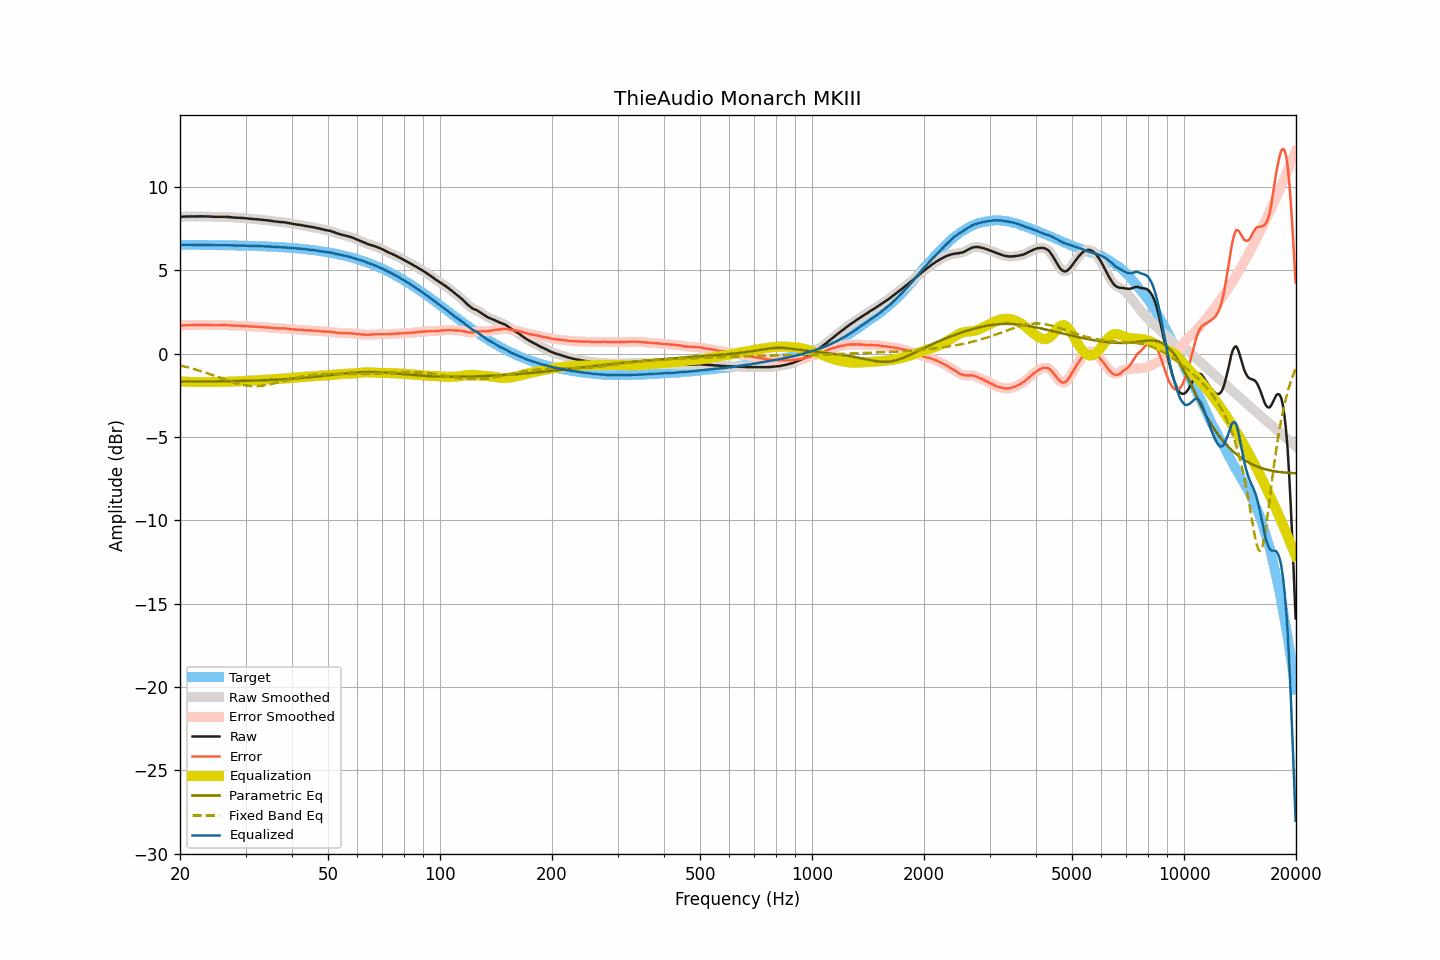

The file beside this chart, header and first rows:
frequency, raw, smoothed, error, error_smoothed, equalization, parametric_eq, fixed_band_eq, equalized_raw, equalized_smoothed, target
20.00, 8.19, 8.19, 1.67, 1.67, -1.67, -1.69, -0.72, 6.52, 6.52, 6.52
20.20, 8.20, 8.20, 1.68, 1.68, -1.68, -1.69, -0.74, 6.52, 6.52, 6.52
20.40, 8.21, 8.21, 1.69, 1.69, -1.68, -1.69, -0.76, 6.53, 6.52, 6.52
20.61, 8.21, 8.21, 1.69, 1.69, -1.69, -1.69, -0.79, 6.52, 6.53, 6.52
20.81, 8.22, 8.22, 1.70, 1.70, -1.69, -1.69, -0.81, 6.53, 6.52, 6.52
21.02, 8.22, 8.22, 1.70, 1.70, -1.70, -1.68, -0.83, 6.52, 6.52, 6.52
21.23, 8.22, 8.22, 1.70, 1.70, -1.70, -1.68, -0.86, 6.52, 6.52, 6.52
21.44, 8.22, 8.22, 1.70, 1.70, -1.70, -1.68, -0.88, 6.52, 6.52, 6.52
21.66, 8.22, 8.22, 1.70, 1.70, -1.71, -1.68, -0.91, 6.52, 6.52, 6.52
21.87, 8.22, 8.22, 1.70, 1.70, -1.71, -1.68, -0.94, 6.51, 6.51, 6.52
22.09, 8.22, 8.22, 1.71, 1.71, -1.71, -1.68, -0.97, 6.51, 6.51, 6.52
22.31, 8.22, 8.22, 1.71, 1.71, -1.71, -1.68, -0.99, 6.51, 6.51, 6.51
22.54, 8.23, 8.23, 1.72, 1.71, -1.71, -1.68, -1.02, 6.52, 6.52, 6.51
22.76, 8.23, 8.23, 1.72, 1.72, -1.71, -1.68, -1.05, 6.52, 6.52, 6.51
22.99, 8.23, 8.23, 1.72, 1.72, -1.71, -1.68, -1.08, 6.52, 6.51, 6.51
23.22, 8.22, 8.22, 1.71, 1.71, -1.71, -1.68, -1.12, 6.51, 6.51, 6.51
23.45, 8.22, 8.22, 1.71, 1.71, -1.71, -1.68, -1.15, 6.51, 6.51, 6.51
23.69, 8.22, 8.22, 1.71, 1.71, -1.71, -1.67, -1.18, 6.51, 6.51, 6.51
23.92, 8.22, 8.22, 1.71, 1.71, -1.71, -1.67, -1.21, 6.51, 6.51, 6.51
24.16, 8.21, 8.21, 1.70, 1.71, -1.71, -1.67, -1.25, 6.51, 6.51, 6.51
24.40, 8.21, 8.21, 1.71, 1.70, -1.70, -1.67, -1.28, 6.51, 6.50, 6.51
24.65, 8.20, 8.20, 1.70, 1.70, -1.70, -1.67, -1.32, 6.50, 6.50, 6.50
24.89, 8.20, 8.20, 1.70, 1.70, -1.70, -1.67, -1.35, 6.50, 6.50, 6.50
25.14, 8.20, 8.20, 1.70, 1.70, -1.70, -1.67, -1.39, 6.50, 6.50, 6.50
25.39, 8.20, 8.20, 1.70, 1.70, -1.70, -1.67, -1.42, 6.50, 6.50, 6.50
25.65, 8.20, 8.20, 1.70, 1.70, -1.70, -1.67, -1.46, 6.50, 6.50, 6.50
25.91, 8.20, 8.20, 1.70, 1.70, -1.70, -1.66, -1.50, 6.50, 6.50, 6.50
26.16, 8.20, 8.20, 1.71, 1.70, -1.70, -1.66, -1.53, 6.50, 6.50, 6.50
26.43, 8.20, 8.20, 1.71, 1.70, -1.70, -1.66, -1.57, 6.50, 6.50, 6.49
26.69, 8.19, 8.19, 1.70, 1.70, -1.70, -1.66, -1.60, 6.49, 6.50, 6.49
26.96, 8.19, 8.19, 1.70, 1.70, -1.70, -1.66, -1.63, 6.50, 6.49, 6.49
27.23, 8.18, 8.18, 1.69, 1.69, -1.69, -1.66, -1.67, 6.49, 6.49, 6.49
27.50, 8.17, 8.17, 1.68, 1.68, -1.68, -1.65, -1.70, 6.49, 6.49, 6.49
27.77, 8.16, 8.16, 1.68, 1.68, -1.68, -1.65, -1.73, 6.48, 6.48, 6.48
28.05, 8.15, 8.15, 1.67, 1.67, -1.67, -1.65, -1.76, 6.48, 6.48, 6.48
28.33, 8.15, 8.15, 1.67, 1.67, -1.67, -1.65, -1.79, 6.48, 6.48, 6.48
28.62, 8.14, 8.14, 1.66, 1.66, -1.67, -1.65, -1.82, 6.48, 6.48, 6.48
28.90, 8.14, 8.14, 1.66, 1.66, -1.66, -1.64, -1.84, 6.48, 6.48, 6.48
29.19, 8.13, 8.13, 1.66, 1.66, -1.66, -1.64, -1.86, 6.47, 6.48, 6.47
29.48, 8.13, 8.13, 1.66, 1.66, -1.65, -1.64, -1.88, 6.48, 6.47, 6.47
29.78, 8.12, 8.12, 1.65, 1.65, -1.65, -1.64, -1.90, 6.47, 6.47, 6.47
30.08, 8.11, 8.11, 1.64, 1.65, -1.64, -1.64, -1.92, 6.47, 6.47, 6.47
30.38, 8.10, 8.10, 1.64, 1.64, -1.64, -1.63, -1.93, 6.46, 6.46, 6.46
30.68, 8.09, 8.09, 1.63, 1.63, -1.63, -1.63, -1.94, 6.46, 6.46, 6.46
30.99, 8.08, 8.08, 1.62, 1.62, -1.63, -1.63, -1.95, 6.46, 6.45, 6.46
31.30, 8.07, 8.07, 1.62, 1.62, -1.62, -1.63, -1.95, 6.45, 6.45, 6.45
31.61, 8.06, 8.06, 1.61, 1.61, -1.61, -1.62, -1.96, 6.45, 6.45, 6.45
31.93, 8.06, 8.06, 1.61, 1.61, -1.61, -1.62, -1.96, 6.45, 6.45, 6.45
32.24, 8.05, 8.05, 1.61, 1.61, -1.60, -1.62, -1.95, 6.45, 6.45, 6.45
32.57, 8.04, 8.04, 1.60, 1.60, -1.60, -1.61, -1.95, 6.44, 6.44, 6.44
32.89, 8.03, 8.03, 1.59, 1.59, -1.59, -1.61, -1.94, 6.44, 6.44, 6.44
33.22, 8.02, 8.02, 1.59, 1.59, -1.59, -1.61, -1.93, 6.43, 6.43, 6.43
33.55, 8.01, 8.01, 1.58, 1.58, -1.58, -1.60, -1.92, 6.43, 6.43, 6.43
33.89, 8.00, 8.00, 1.57, 1.57, -1.58, -1.60, -1.90, 6.43, 6.43, 6.43
34.23, 7.99, 7.99, 1.57, 1.57, -1.57, -1.59, -1.89, 6.42, 6.42, 6.42
34.57, 7.98, 7.98, 1.56, 1.56, -1.56, -1.59, -1.87, 6.42, 6.42, 6.42
34.92, 7.97, 7.97, 1.56, 1.56, -1.55, -1.59, -1.85, 6.42, 6.42, 6.41
35.27, 7.95, 7.95, 1.54, 1.55, -1.54, -1.58, -1.83, 6.41, 6.41, 6.41
35.62, 7.94, 7.94, 1.54, 1.53, -1.54, -1.58, -1.81, 6.41, 6.40, 6.40
35.97, 7.92, 7.92, 1.52, 1.52, -1.53, -1.57, -1.78, 6.39, 6.39, 6.40
... 635 more rows
